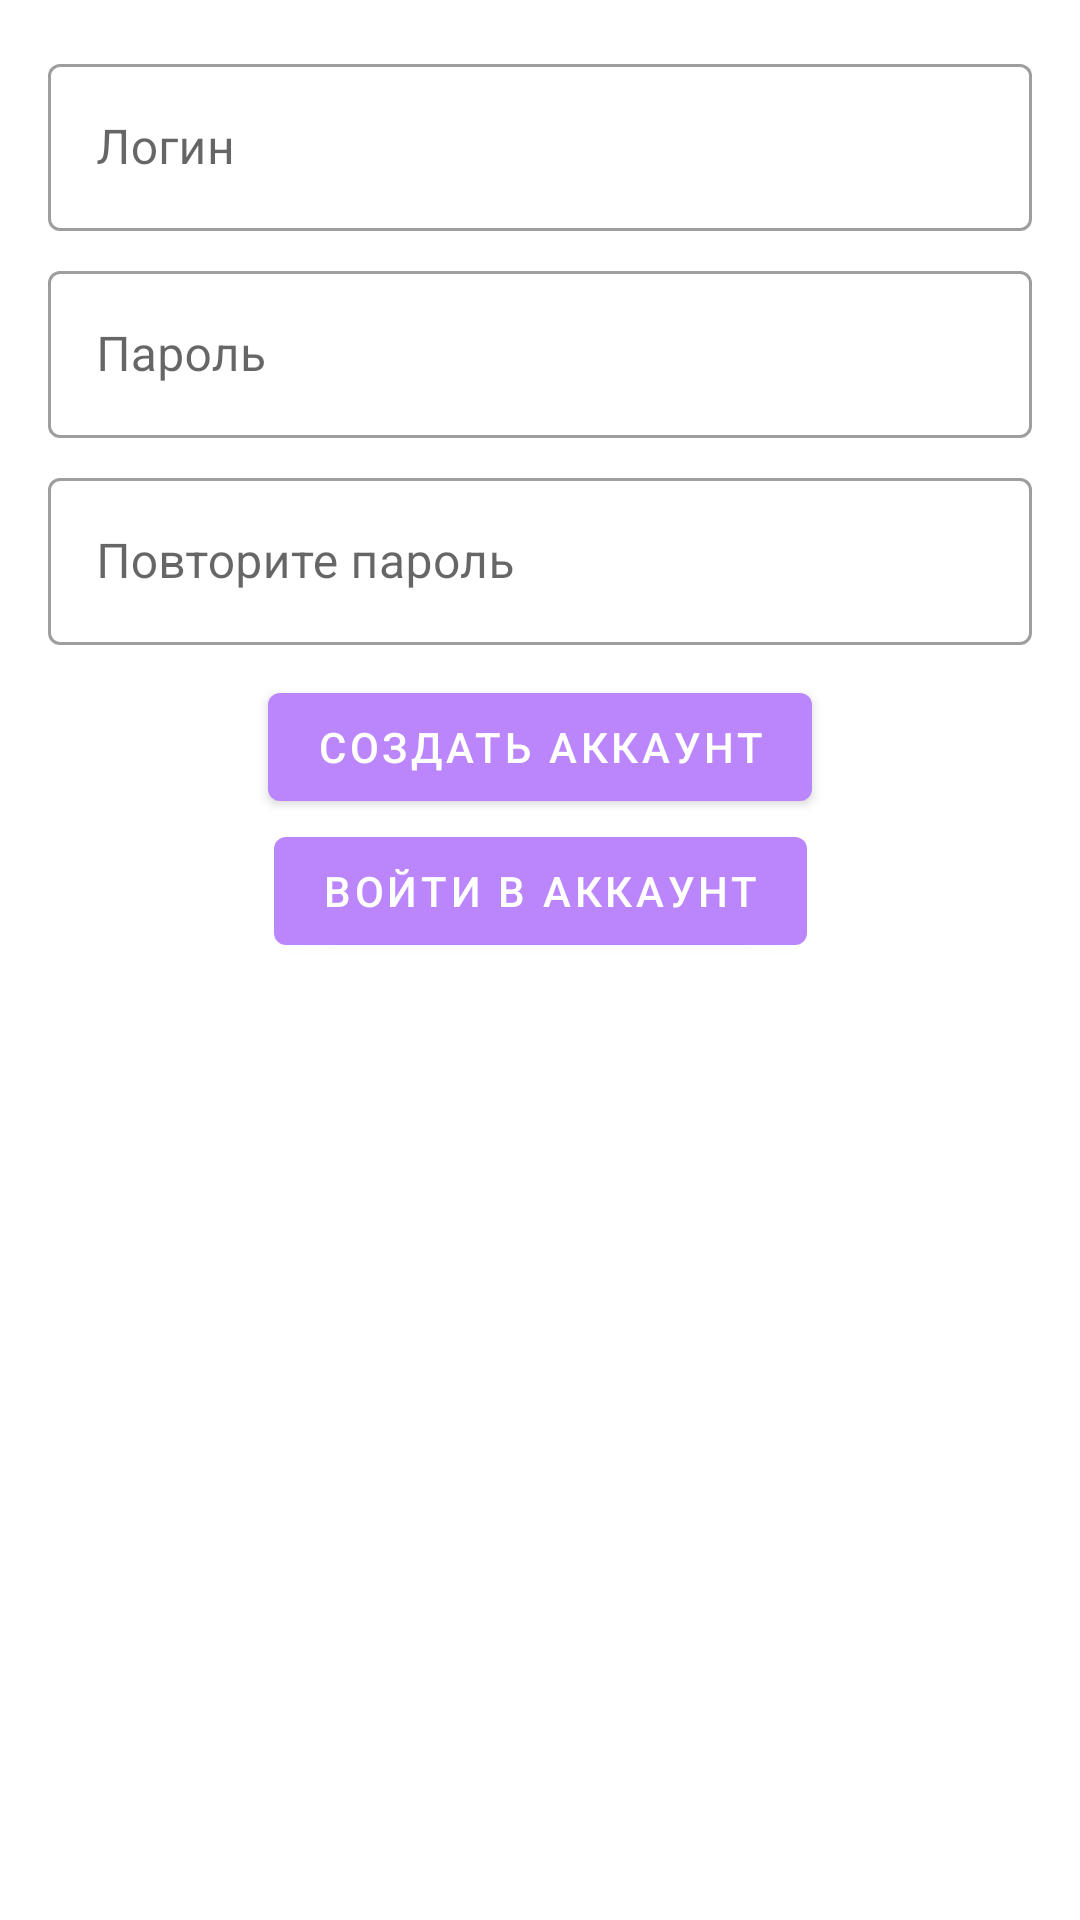

Write the Android layout XML for this screen, with the resource values it uses.
<!-- AndroidManifest.xml: application theme Theme.AndroidUni -->
<!-- res/layout/activity_register.xml -->
<?xml version="1.0" encoding="utf-8"?>
<androidx.constraintlayout.widget.ConstraintLayout xmlns:android="http://schemas.android.com/apk/res/android"
    xmlns:app="http://schemas.android.com/apk/res-auto"
    android:layout_width="match_parent"
    android:layout_height="match_parent">
    <TextView
        android:id="@+id/tvError"
        android:layout_width="match_parent"
        android:layout_height="wrap_content"
        android:textColor="@color/red"
        android:textSize="16sp"
        app:layout_constraintBottom_toTopOf="@id/formRegister"
        app:layout_constraintEnd_toEndOf="parent"
        app:layout_constraintStart_toStartOf="parent"
        app:layout_constraintTop_toTopOf="parent"
        android:layout_marginTop="16dp"
        android:layout_marginRight="16dp"
        android:layout_marginLeft="16dp" />

    <ProgressBar
        android:id="@+id/progressBar"
        android:layout_width="wrap_content"
        android:layout_height="wrap_content"
        app:layout_constraintBottom_toBottomOf="parent"
        app:layout_constraintEnd_toEndOf="parent"
        app:layout_constraintStart_toStartOf="parent"
        app:layout_constraintTop_toTopOf="parent"
        android:visibility="gone"/>

    <androidx.constraintlayout.widget.ConstraintLayout
        android:id="@+id/formRegister"
        android:layout_width="match_parent"
        android:layout_height="wrap_content"
        app:layout_constraintTop_toTopOf="parent"
        android:layout_margin="16dp">
        <com.google.android.material.textfield.TextInputLayout
            android:id="@+id/layoutLogin"
            android:layout_width="match_parent"
            android:layout_height="wrap_content"
            style="@style/Widget.MaterialComponents.TextInputLayout.OutlinedBox"
            app:layout_constraintEnd_toEndOf="parent"
            app:layout_constraintStart_toStartOf="parent"
            app:layout_constraintTop_toTopOf="parent">

            <com.google.android.material.textfield.TextInputEditText
                android:id="@+id/inputRegisterLogin"
                android:layout_width="match_parent"
                android:layout_height="match_parent"
                android:hint="Логин" />
        </com.google.android.material.textfield.TextInputLayout>

        <com.google.android.material.textfield.TextInputLayout
            android:id="@+id/layoutPassword"
            android:layout_width="match_parent"
            android:layout_height="wrap_content"
            android:layout_marginTop="8dp"
            app:layout_constraintEnd_toEndOf="parent"
            app:layout_constraintStart_toStartOf="parent"
            style="@style/Widget.MaterialComponents.TextInputLayout.OutlinedBox"
            app:layout_constraintTop_toBottomOf="@id/layoutLogin">
            <com.google.android.material.textfield.TextInputEditText
                android:id="@+id/inputRegisterPassword"
                android:layout_width="match_parent"
                android:layout_height="match_parent"
                android:hint="Пароль"
                android:inputType="textPassword"/>
        </com.google.android.material.textfield.TextInputLayout>
        <com.google.android.material.textfield.TextInputLayout
            android:id="@+id/layoutPasswordRepeat"
            android:layout_width="match_parent"
            android:layout_height="wrap_content"
            android:layout_marginTop="8dp"
            app:layout_constraintEnd_toEndOf="parent"
            app:layout_constraintStart_toStartOf="parent"
            style="@style/Widget.MaterialComponents.TextInputLayout.OutlinedBox"
            app:layout_constraintTop_toBottomOf="@id/layoutPassword">
            <com.google.android.material.textfield.TextInputEditText
                android:id="@+id/inputRegisterPasswordRepeat"
                android:layout_width="match_parent"
                android:layout_height="match_parent"
                android:hint="Повторите пароль"
                android:inputType="textPassword"/>
        </com.google.android.material.textfield.TextInputLayout>
        <com.google.android.material.button.MaterialButton
            android:id="@+id/buttonRegisterLogin"
            android:layout_width="wrap_content"
            android:layout_height="wrap_content"
            android:text="Создать аккаунт"
            app:layout_constraintTop_toBottomOf="@id/layoutPasswordRepeat"
            app:layout_constraintRight_toRightOf="parent"
            app:layout_constraintLeft_toLeftOf="parent"
            android:layout_marginTop="10dp"
            app:backgroundTint="@color/purple_200"/>
        <com.google.android.material.button.MaterialButton
            android:id="@+id/buttonSwitchLogin"
            android:layout_width="wrap_content"
            android:layout_height="wrap_content"
            android:text="Войти в аккаунт"
            app:layout_constraintTop_toBottomOf="@id/buttonRegisterLogin"
            app:layout_constraintRight_toRightOf="parent"
            app:layout_constraintLeft_toLeftOf="parent"
            app:backgroundTint="@color/purple_200"/>
    </androidx.constraintlayout.widget.ConstraintLayout>
</androidx.constraintlayout.widget.ConstraintLayout>
<!-- resources referenced by this layout -->
<resources>
  <color name="purple_200">#FFBB86FC</color>
  <color name="red">#DC4848</color>
  <style name="Theme.AndroidUni" parent="Theme.MaterialComponents.Light.DarkActionBar" />
</resources>
